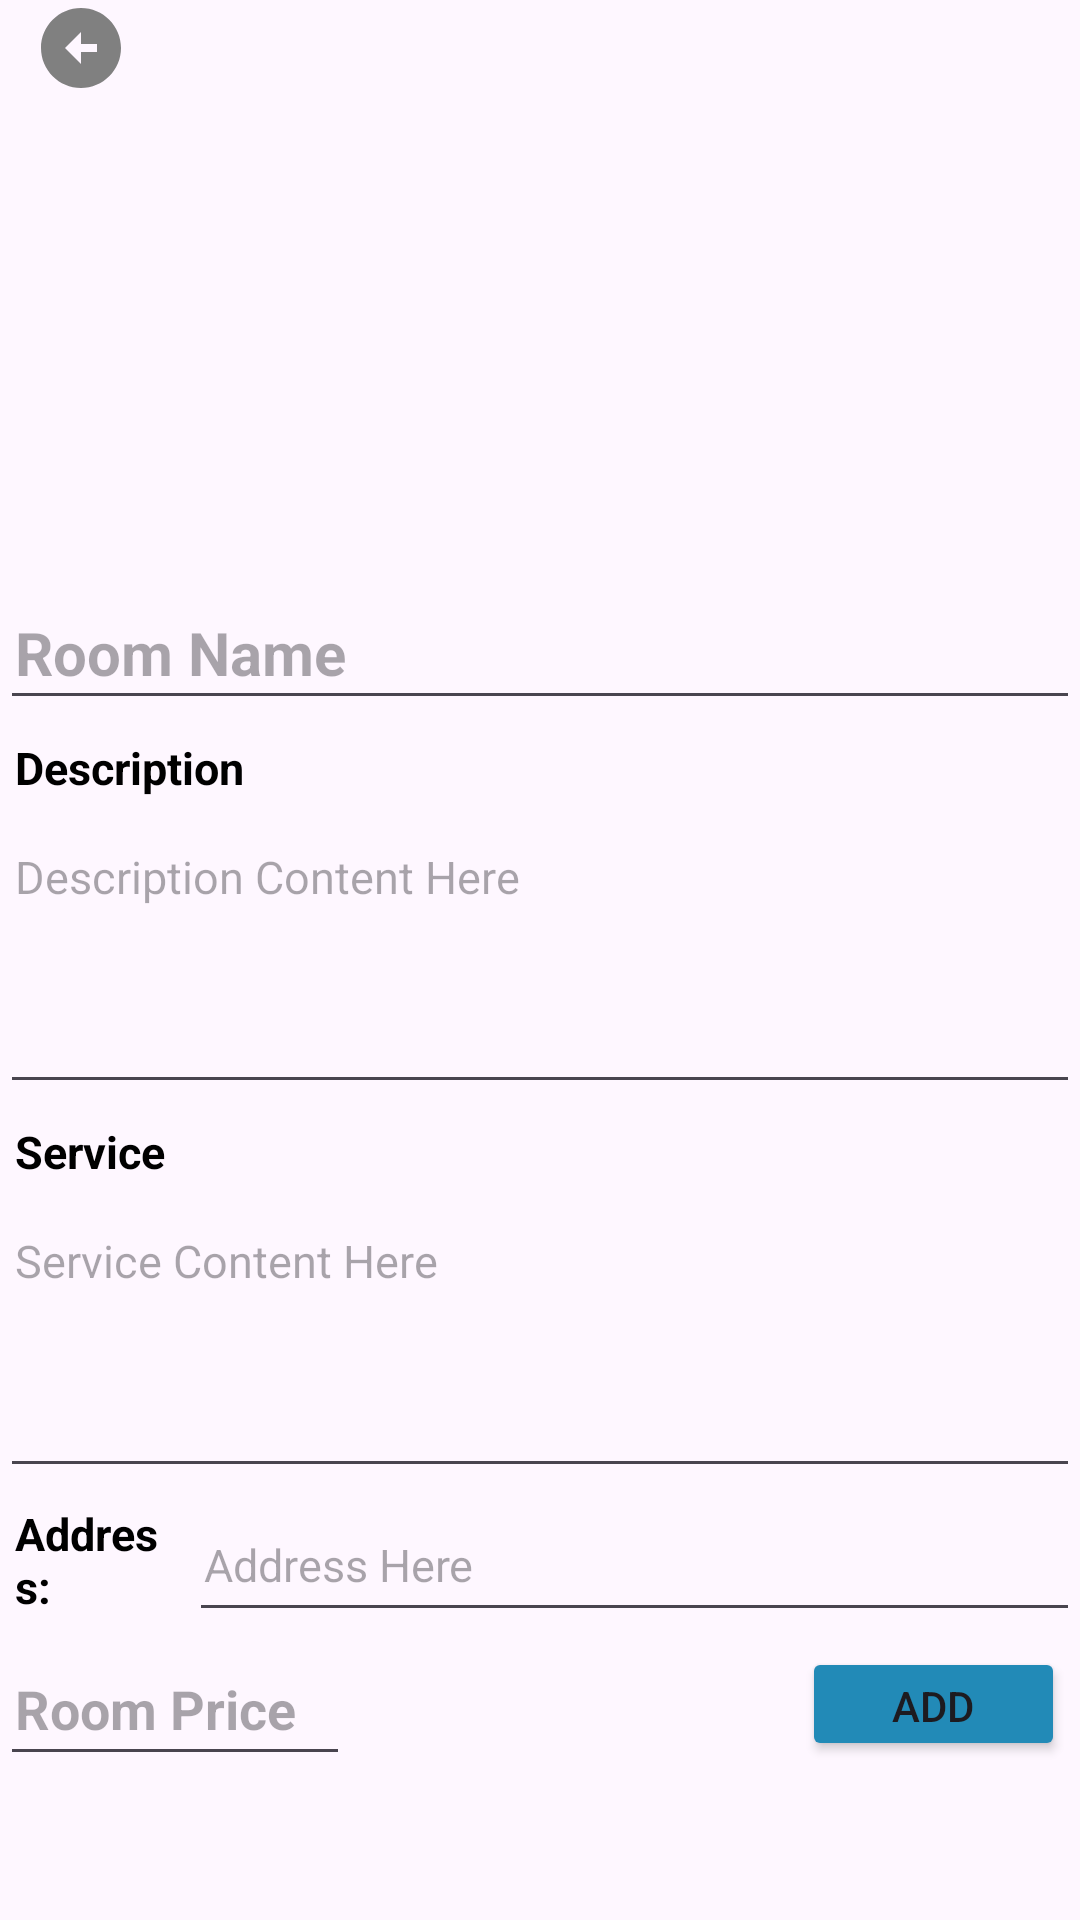

Here is an Android app screen rendered from its layout file. Give the layout XML and the strings, colors and styles it references.
<!-- AndroidManifest.xml: application theme Theme.StudyRoomRentalSystem -->
<!-- res/layout/activity_landlord_add_room.xml -->
<?xml version="1.0" encoding="utf-8"?>
<LinearLayout xmlns:android="http://schemas.android.com/apk/res/android"
    xmlns:tools="http://schemas.android.com/tools"
    android:layout_width="match_parent"
    android:layout_height="match_parent"
    android:gravity="center|top"
    android:orientation="vertical"
    android:weightSum="20"
    tools:context=".RenterRoomDetailActivity">

    <LinearLayout
        android:layout_width="match_parent"
        android:layout_height="0dp"
        android:layout_weight="1"
        android:orientation="horizontal"
        android:paddingHorizontal="10dp"
        android:weightSum="10">

        <ImageView
            android:id="@+id/imgBack"
            android:layout_width="0dp"
            android:layout_height="match_parent"
            android:layout_weight="1"
            android:clickable="true"
            android:src="@drawable/back_ic" />

        <LinearLayout
            android:layout_width="0dp"
            android:layout_height="match_parent"
            android:layout_weight="9" />

    </LinearLayout>

    <ImageView
        android:id="@+id/imgRoom"
        android:layout_width="match_parent"
        android:layout_height="0dp"
        android:layout_weight="5"
        android:padding="5dp"
        android:src="@drawable/upload_ic">

    </ImageView>

    <EditText
        android:id="@+id/txtRoomName"
        android:layout_width="match_parent"
        android:layout_height="0dp"
        android:layout_weight="1.5"
        android:gravity="center|left"
        android:hint="Room Name"
        android:paddingHorizontal="5dp"
        android:text=""
        android:textColor="@color/black"
        android:textSize="20sp"
        android:textStyle="bold" />

    <TextView
        android:layout_width="match_parent"
        android:layout_height="0dp"
        android:layout_weight="1"
        android:gravity="left|center"
        android:paddingHorizontal="5dp"
        android:text="Description"
        android:textColor="@color/black"
        android:textSize="15sp"
        android:textStyle="bold" />

    <EditText
        android:id="@+id/etDesContent"
        android:layout_width="match_parent"
        android:layout_height="0dp"
        android:layout_weight="3"
        android:gravity="left|top"
        android:hint="Description Content Here"
        android:paddingHorizontal="5dp"
        android:text=""
        android:textColor="#808080"
        android:textSize="15sp" />

    <TextView
        android:layout_width="match_parent"
        android:layout_height="0dp"
        android:layout_weight="1"
        android:gravity="left|center"
        android:paddingHorizontal="5dp"
        android:text="Service"
        android:textColor="@color/black"
        android:textSize="15sp"
        android:textStyle="bold" />

    <EditText
        android:id="@+id/txtServiceContent"
        android:layout_width="match_parent"
        android:layout_height="0dp"
        android:layout_weight="3"
        android:gravity="left|top"
        android:hint="Service Content Here"
        android:paddingHorizontal="5dp"
        android:text=""
        android:textColor="#808080"
        android:textSize="15sp" />

    <LinearLayout
        android:layout_width="match_parent"
        android:layout_height="0dp"
        android:layout_weight="1.5"
        android:orientation="horizontal"
        android:weightSum="6">

        <TextView
            android:layout_width="0dp"
            android:layout_height="match_parent"
            android:layout_weight="1.05"
            android:gravity="left|center"
            android:paddingHorizontal="5dp"
            android:text="Address:"
            android:textColor="@color/black"
            android:textSize="15sp"
            android:textStyle="bold" />

        <EditText
            android:id="@+id/etRoomAddress"
            android:layout_width="0dp"
            android:layout_height="match_parent"
            android:layout_weight="4.95"
            android:gravity="left|center"
            android:hint="Address Here"
            android:paddingHorizontal="5dp"
            android:text=""
            android:textColor="#808080"
            android:textSize="15sp" />

    </LinearLayout>

    <LinearLayout
        android:layout_width="match_parent"
        android:layout_height="0dp"
        android:layout_weight="1.5"
        android:orientation="horizontal"
        android:weightSum="3">

        <EditText
            android:id="@+id/etRoomPrice"
            android:layout_width="0dp"
            android:layout_height="match_parent"
            android:layout_weight="1"
            android:gravity="center|left"
            android:hint="Room Price"
            android:paddingHorizontal="5dp"
            android:text=""
            android:textColor="#228AB7"
            android:textStyle="bold" />

        <LinearLayout
            android:layout_width="0dp"
            android:layout_height="match_parent"
            android:layout_weight="1.25" />

        <Button
            android:id="@+id/btnAdd"
            android:layout_width="0dp"
            android:layout_height="match_parent"
            android:layout_margin="5dp"
            android:layout_weight="0.75"
            android:backgroundTint="#228AB7"
            android:text="Add" />

    </LinearLayout>

</LinearLayout>
<!-- resources referenced by this layout -->
<resources>
  <!-- drawable back_ic (drawable) -->
  <vector android:height="24dp" android:tint="#808080"
      android:viewportHeight="24" android:viewportWidth="24"
      android:width="24dp" xmlns:android="http://schemas.android.com/apk/res/android">
      <path android:fillColor="@android:color/white" android:pathData="M2,12c0,5.52 4.48,10 10,10s10,-4.48 10,-10c0,-5.52 -4.48,-10 -10,-10C6.48,2 2,6.48 2,12zM12,11l4,0v2l-4,0l0,3l-4,-4l4,-4L12,11z"/>
  </vector>
  <style name="Theme.StudyRoomRentalSystem" parent="Base.Theme.StudyRoomRentalSystem" />
  <style name="Base.Theme.StudyRoomRentalSystem" parent="Theme.Material3.DayNight.NoActionBar">
          
          
      </style>
  <!-- not gathered from this repository: default colours our renderer supplied (Android Studio template values) -->
  <color name="black">#FF000000</color>
</resources>
